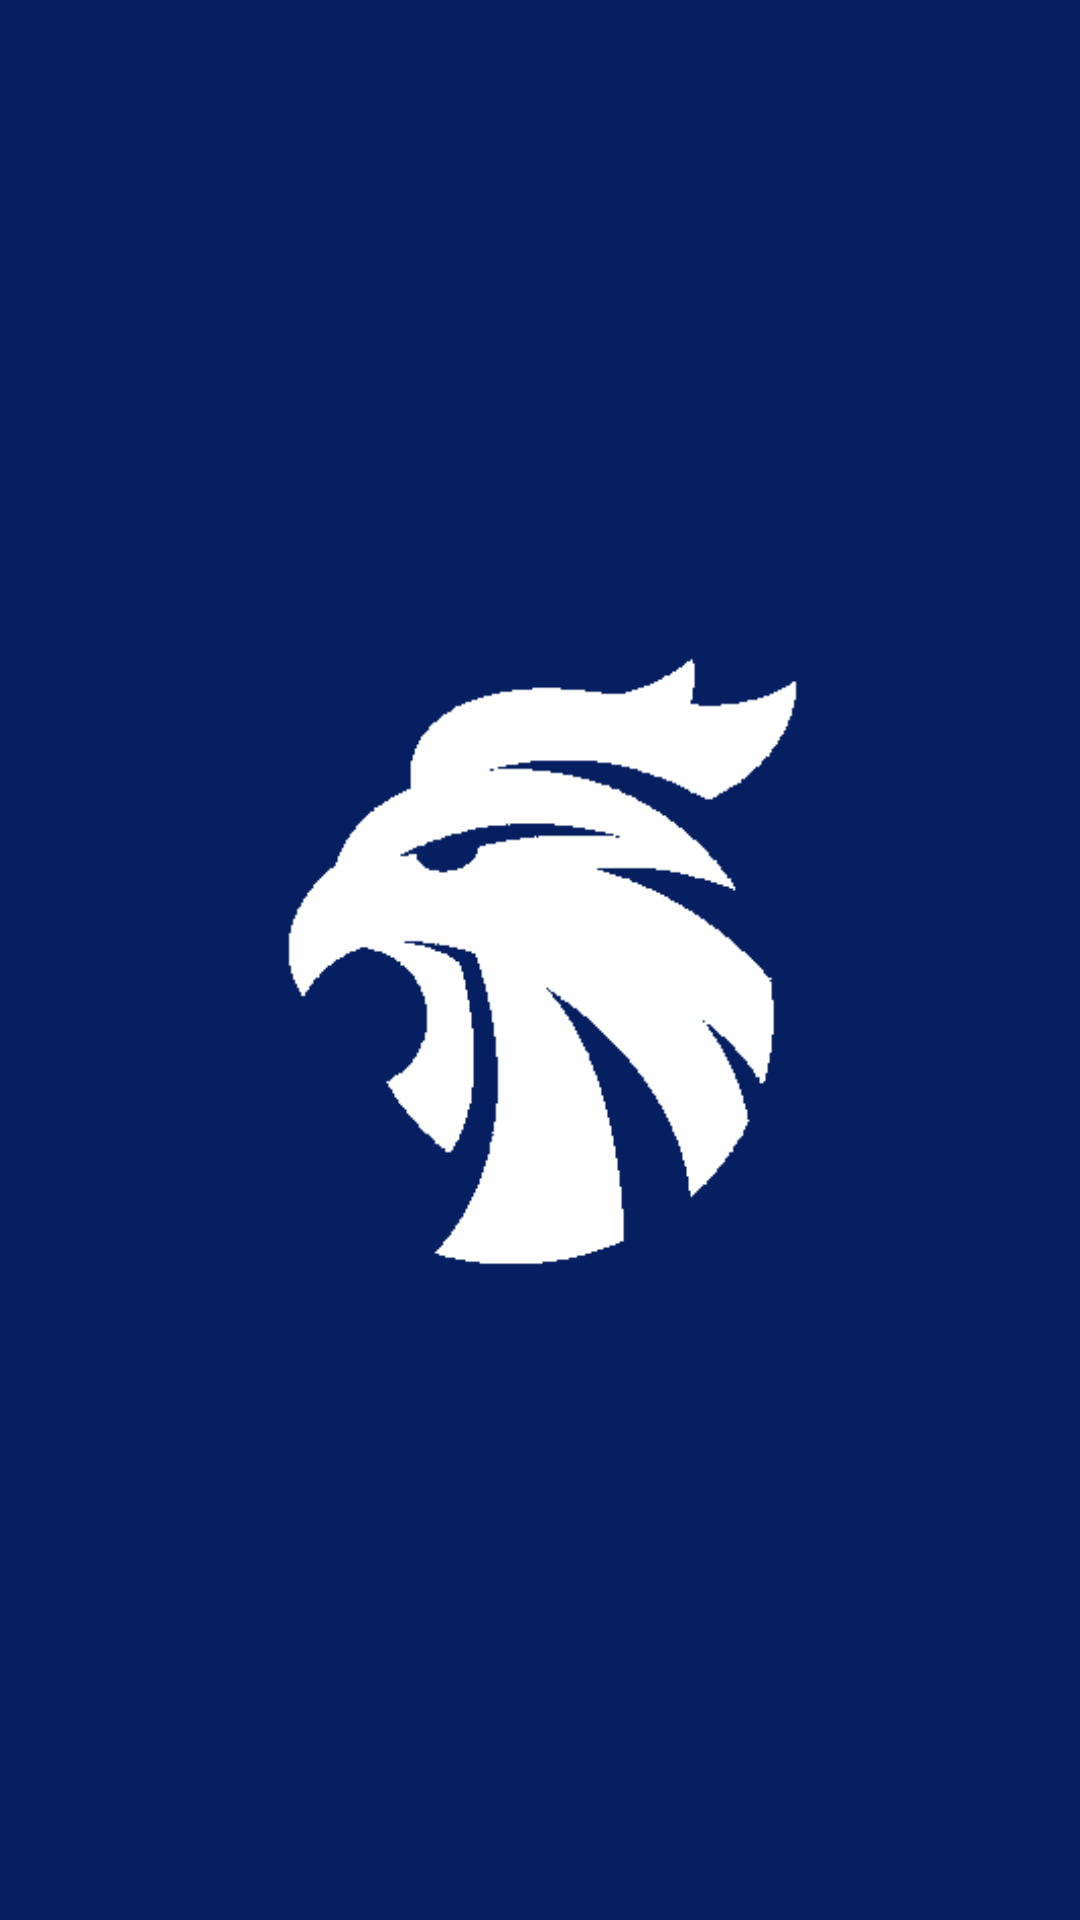

Layout XML and referenced resources for this Android screen:
<!-- AndroidManifest.xml: application theme AppTheme -->
<!-- res/layout/activity_main.xml -->
<?xml version="1.0" encoding="utf-8"?>
<androidx.constraintlayout.widget.ConstraintLayout xmlns:android="http://schemas.android.com/apk/res/android"
    xmlns:app="http://schemas.android.com/apk/res-auto"
    xmlns:tools="http://schemas.android.com/tools"
    android:layout_width="match_parent"
    android:layout_height="match_parent"
    android:background="#051f60"
    tools:context=".MainActivity">

    <ImageView
        android:id="@+id/imageView"
        android:layout_width="409dp"
        android:layout_height="wrap_content"
        app:layout_constraintBottom_toBottomOf="parent"
        app:layout_constraintEnd_toEndOf="parent"
        app:layout_constraintHorizontal_bias="0.5"
        app:layout_constraintStart_toStartOf="parent"
        app:layout_constraintTop_toTopOf="parent"
        app:srcCompat="@drawable/uaa_logo" />
</androidx.constraintlayout.widget.ConstraintLayout>
<!-- resources referenced by this layout -->
<resources>
  <!-- drawable uaa_logo: png bitmap (drawable, 13235 bytes) -->
  <style name="AppTheme" parent="Theme.AppCompat.Light.NoActionBar">
          
          <item name="colorPrimary">@color/colorPrimary</item>
          <item name="colorPrimaryDark">@color/colorPrimaryDark</item>
          <item name="colorAccent">@color/colorAccent</item>
          <item name="windowActionBar">false</item>
          <item name="windowNoTitle">true</item>
          <item name="android:windowFullscreen">true</item>
      </style>
  <color name="colorPrimary">#6200EE</color>
  <color name="colorPrimaryDark">#3700B3</color>
  <color name="colorAccent">#03DAC5</color>
</resources>
